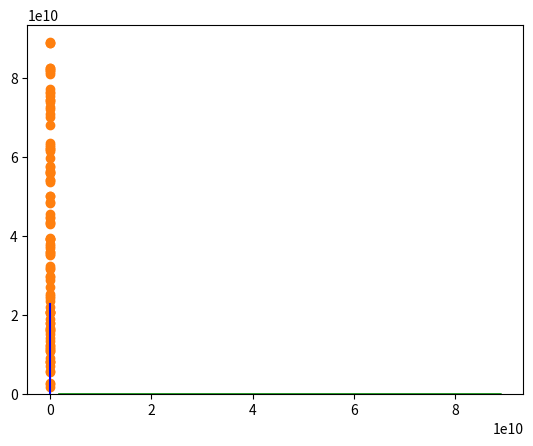

This chart was generated by the following Python code:
import numpy as np
import matplotlib.pyplot as pl
from scipy.stats import moyal



class Material:
    def __init__(self,X0,X1,a,C,rho,aA,aZ,m,I):
        
        self.X0 =  X0
        self.X1 = X1
        self.a = a
        self.C = C
        self.rho = rho
        self.aA = aA
        self.aZ = aZ
        self.m = m
        self.I = I



def density_correction(beta, gamma, material):
    X = np.log10(beta*gamma)
    
    if(X < material.X0):
        delta = 0
    elif(X < material.X1):
        delta = 4.6052*X + material.a*(material.X1 - X)**(material.m) + material.C
    elif(material.X1 < X):
        delta = 4.6052*X + material.C
        
    return delta
        
def ionization_loss(E, material):
    m_e = 0.511 #MeV/c^2
    m_u = 105.7 #MeV/c^2

    gamma = E/m_u + 1 
    beta = np.sqrt(1 - 1/gamma**2)
    
    K = 0.307075 #MeV g^-1 cm^2
    
    delta = density_correction(beta, gamma, material)
    
    Em = 2*m_e*(beta*gamma)**2/(1 + 2*gamma*m_e/m_u + (m_e/m_u)**2)
    
    coeff = K * material.aZ/material.aA * 1/(beta**2)
    
    dEdx = coeff*(0.5*np.log((2*m_e*((beta*gamma)**2)*Em)/(material.I**2)) + Em/(8*E) - beta**2 - 0.5*delta)
    
    return material.rho * dEdx

def energy_minimum(E, material, X):
    a, b = ionization_loss(E, material), material.b # MeV/cm, 1/cm
    
    return (a/b)*(np.exp(b*X) - 1)



def loss(E_list,f):
    
        medium = copper
        n = len(E_list)
        #print(E_list)
        #Calculating E_mu
        a_list = []
        E_min_list = []
        for j in E_list:
            a = ionization_loss(j,medium)
            a_list.append(a)

            E_min_list.append(energy_minimum)
        if len(E_list) > 1:
                #E_distri = np.histogram(E_list,n)[0] #Check the bin size
                #pl.plot(E_distri, E_list)
            pl.hist(E_list,n)
            pl.savefig("E_distribution_{}{}muons.png".format(n,f))
            pl.show()

            #print(a_list,E_list)
            a_list.sort()
            pl.plot(a_list,E_list,'o')
            pl.savefig("E_vs_a_for_{}{}muons.png".format(n,f))
            pl.show()

            pl.plot(E_list, [b*E_j for E_j in E_list])
            pl.savefig("E_vs_bE_for_{}{}muons.png".format(n,f))
            pl.show()

            #Energy loss
            dl = 100#Detection length in cm



            #theoretical delta E
            #deltaE_g_list = [0 for l in range(0,10000,10)]
            #deltaE_l_list = [0 for l in range(0,10000,10)]
            #deltaE_t_list = []
            deltaE_t_list = [0 for l in range(0,10000,10)]
            deltaE_g_list = [0 for l in range(0,10000,10)]
            deltaE_l_list = [0 for l in range(0,10000,10)]
            #for i in range(0,10000,10):
                #deltaE_t_list.append(0)
            print(len(deltaE_t_list))

            deltaE_g_slice1 = [[],[]]
            deltaE_l_slice1 = [[],[]]

            if n == 1:
                Ei_t_list = []
                Ei_g_list = []
                Ei_l_list = []
            
            for E_k in range(len(E_list)): #iterating through muons

                E_i_g = E_i_l = E_i_t = E_list[E_k]
                                            
                for i in range(0,10000,10):#iterating through slices
                    i = int(i/10)
                    print("slice",i)
                        

                    if n == 1:
                        Ei_t_list.append(E_i_t)
                        Ei_g_list.append(E_i_g)
                        Ei_l_list.append(E_i_l)

                    #Theoretical
                    if E_i_t > m_mu:
                        #print("yay")
                        print(i)
                        deltaE_t = ionization_loss(E_i_t,medium) + b*E_i_t
                        deltaE_t_list[i] = (deltaE_t_list[i] + deltaE_t)/2 #Adding mean of delta E theoretical
                        E_i_t -= deltaE_t*10
                        

                    #GAussian
                    if E_i_g > m_mu: #muon rest mass energy----------------------------------------
                    
                        deltaE_g = ionization_loss(E_i_g,medium) + b*E_i_g

                        #Experimental delta E
                        deltaE_exp_g = np.random.normal(deltaE_g, 0.1, size=None)
                        deltaE_g_list[i] = (deltaE_g_list[i] + deltaE_exp_g)/2 #Adding mean of delta E gaussain expt for each slice

                        #Update E_i_g
                        E_i_g -= deltaE_exp_g*10


                    #Landau
                    if E_i_l > m_mu: #muon rest mass energy----------------------------------------

                        deltaE = ionization_loss(E_i_l,medium) + b*E_i_l
                        #experimental
                        deltaE_exp_l = moyal.rvs(E_i_l,0.1)
                        deltaE_l_list[i] = (deltaE_l_list[i] + deltaE_exp_l)/2 #Adding mean of delta E landau expt for each slice

                        #upadte E_i_l
                        E_i_l -= deltaE_exp_l*10

                    
                    if n > 1:
                        if i in [1,2]:
                            deltaE_g_slice1[i-1].append(deltaE_exp_g)
                            deltaE_l_slice1[i-1].append(deltaE_exp_l)
                            
                        
                        
            
            #plots
            #print(deltaE_t_list[:10])
            #print(deltaE_g_list[:10])
            #print(deltaE_l_list[:10])
            
            pl.plot(range(0,10000,10), deltaE_t_list,'r')
            pl.plot(range(0,10000,10), deltaE_g_list,'g')
            pl.plot(range(0,10000,10), deltaE_l_list,'b')
            pl.savefig("deltaE_vs_slice_{}{}.png".format(n,f))
            pl.show()

            if n == 1:
                pl.plot(range(0,10000,10), Ei_t_list,'r')
                pl.plot(range(0,10000,10), Ei_t_list,'g')
                pl.plot(range(0,10000,10), Ei_t_list,'b')
                pl.savefig("Ei_vs_slice.png")
                pl.show()

            else:
                pl.hist(deltaE_g_slice1[0],100)
                pl.hist(deltaE_g_slice1[1],100)
                pl.hist(deltaE_l_slice1[0],100)
                pl.hist(deltaE_l_slice1[1],100)
                pl.savefig("E_distri_{}.png".format(f))
                pl.show()




b = 4e-6
E_max = 90e9
E_min = 100e6

c = 3e10

m_e = .511 #MeV
m_mu = 105.7 #MeV

#rho = 1.11 for now
copper = Material(0.20,3,0.119,-4.74,8.96,63.55,29,3.38,27.7)
#Copper
z = 29 #atomic number of medium
i_m = 27.7#i of material
muons = 100#number of muons
"""
#Single muon
E_l = [np.random.uniform(E_max,E_min)]
loss(E_l,1)

#Million muons, fixed E

E_2 = []
a = np.random.uniform(E_max,E_min)
for i in range(muons):
    E_2.append(a)
loss(E_2,2)
"""

#Million muons, different E
E_3 = np.random.uniform(E_max,E_min,muons)
loss(E_3,3)

